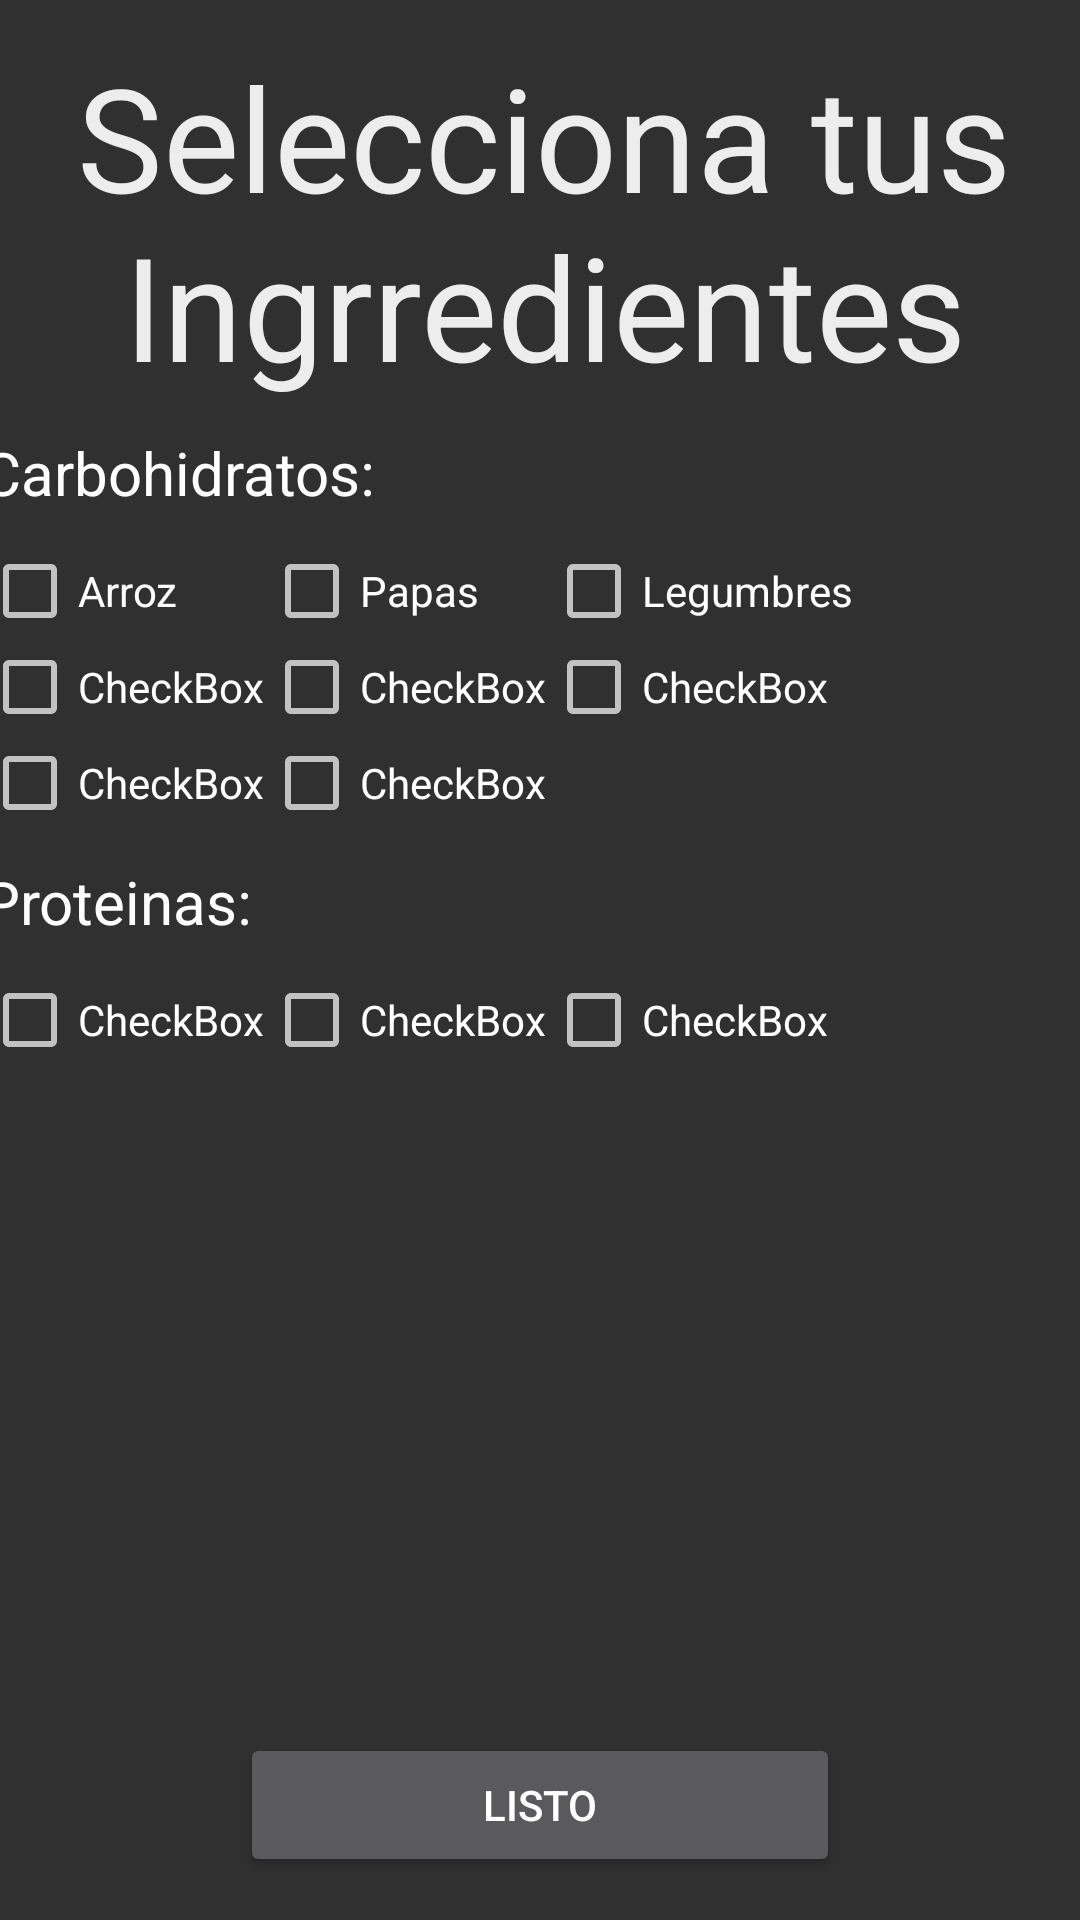

This screen was rendered from an Android layout file. Write that file and the resources it references.
<!-- AndroidManifest.xml: application theme Theme.Design.NoActionBar -->
<!-- res/layout/ingredientes.xml -->
<?xml version="1.0" encoding="utf-8"?>
<androidx.constraintlayout.widget.ConstraintLayout xmlns:android="http://schemas.android.com/apk/res/android"
    xmlns:app="http://schemas.android.com/apk/res-auto"
    xmlns:tools="http://schemas.android.com/tools"
    android:layout_width="match_parent"
    android:layout_height="match_parent"
    android:background="@drawable/fondo4">


    <ScrollView
        android:id="@+id/scrollView2"
        android:layout_width="375dp"
        android:layout_height="550dp"
        android:layout_marginStart="1dp"
        android:layout_marginTop="1dp"
        android:layout_marginEnd="1dp"
        android:layout_marginBottom="1dp"
        app:layout_constraintBottom_toBottomOf="parent"
        app:layout_constraintEnd_toEndOf="parent"
        app:layout_constraintHorizontal_bias="0.441"
        app:layout_constraintStart_toStartOf="parent"
        app:layout_constraintTop_toTopOf="parent"
        app:layout_constraintVertical_bias="0.14">

        <LinearLayout
            android:layout_width="match_parent"
            android:layout_height="wrap_content"
            android:orientation="vertical">

            <TextView
                android:id="@+id/textView6"
                android:layout_width="match_parent"
                android:layout_height="wrap_content"
                android:text="Selecciona tus Ingrredientes"
                android:textAlignment="center"
                android:textColor="#EDEDED"
                android:textSize="48sp" />

            <TextView
                android:id="@+id/textView7"
                android:layout_width="match_parent"
                android:layout_height="wrap_content"
                android:layout_marginTop="10dp"
                android:layout_marginBottom="10dp"
                android:text="Carbohidratos:"
                android:textColor="#FFFFFF"
                android:textSize="20sp" />

            <TableLayout
                android:layout_width="match_parent"
                android:layout_height="match_parent"
                android:orientation="vertical">


                <TableRow
                    android:layout_width="match_parent"
                    android:layout_height="match_parent">

                    <CheckBox
                        android:id="@+id/checkBox6"
                        android:layout_width="wrap_content"
                        android:layout_height="wrap_content"
                        android:text="Arroz" />

                    <CheckBox
                        android:id="@+id/checkBox5"
                        android:layout_width="match_parent"
                        android:layout_height="wrap_content"
                        android:text="Papas" />

                    <CheckBox
                        android:id="@+id/checkBox4"
                        android:layout_width="match_parent"
                        android:layout_height="wrap_content"
                        android:text="Legumbres" />
                </TableRow>

                <TableRow
                    android:layout_width="match_parent"
                    android:layout_height="match_parent">

                    <CheckBox
                        android:id="@+id/checkBox7"
                        android:layout_width="wrap_content"
                        android:layout_height="wrap_content"
                        android:text="CheckBox" />

                    <CheckBox
                        android:id="@+id/checkBox8"
                        android:layout_width="wrap_content"
                        android:layout_height="wrap_content"
                        android:text="CheckBox" />

                    <CheckBox
                        android:id="@+id/checkBox3"
                        android:layout_width="match_parent"
                        android:layout_height="wrap_content"
                        android:text="CheckBox" />
                </TableRow>

                <TableRow
                    android:layout_width="match_parent"
                    android:layout_height="match_parent">

                    <CheckBox
                        android:id="@+id/checkBox9"
                        android:layout_width="wrap_content"
                        android:layout_height="wrap_content"
                        android:text="CheckBox" />

                    <CheckBox
                        android:id="@+id/checkBox10"
                        android:layout_width="wrap_content"
                        android:layout_height="wrap_content"
                        android:text="CheckBox" />
                </TableRow>

                <TableRow
                    android:layout_width="match_parent"
                    android:layout_height="match_parent">

                </TableRow>
            </TableLayout>

            <TextView
                android:id="@+id/textView8"
                android:layout_width="match_parent"
                android:layout_height="wrap_content"
                android:layout_marginTop="10dp"
                android:layout_marginBottom="10dp"
                android:text="Proteinas:"
                android:textColor="#FFFFFF"
                android:textSize="20sp" />

            <TableLayout
                android:layout_width="match_parent"
                android:layout_height="match_parent">

                <TableRow
                    android:layout_width="match_parent"
                    android:layout_height="match_parent">

                    <CheckBox
                        android:id="@+id/checkBox12"
                        android:layout_width="wrap_content"
                        android:layout_height="wrap_content"
                        android:text="CheckBox" />

                    <CheckBox
                        android:id="@+id/checkBox11"
                        android:layout_width="wrap_content"
                        android:layout_height="wrap_content"
                        android:text="CheckBox" />

                    <CheckBox
                        android:id="@+id/checkBox13"
                        android:layout_width="wrap_content"
                        android:layout_height="wrap_content"
                        android:text="CheckBox" />
                </TableRow>

                <TableRow
                    android:layout_width="match_parent"
                    android:layout_height="match_parent" />

                <TableRow
                    android:layout_width="match_parent"
                    android:layout_height="match_parent" />

                <TableRow
                    android:layout_width="match_parent"
                    android:layout_height="match_parent" />
            </TableLayout>

        </LinearLayout>
    </ScrollView>

    <Button
        android:id="@+id/button"
        android:layout_width="200dp"
        android:layout_height="wrap_content"
        android:text="Listo"
        app:layout_constraintBottom_toBottomOf="parent"
        app:layout_constraintEnd_toEndOf="parent"
        app:layout_constraintStart_toStartOf="parent"
        app:layout_constraintTop_toBottomOf="@+id/scrollView2" />

</androidx.constraintlayout.widget.ConstraintLayout>
<!-- resources referenced by this layout -->
<resources>

</resources>
